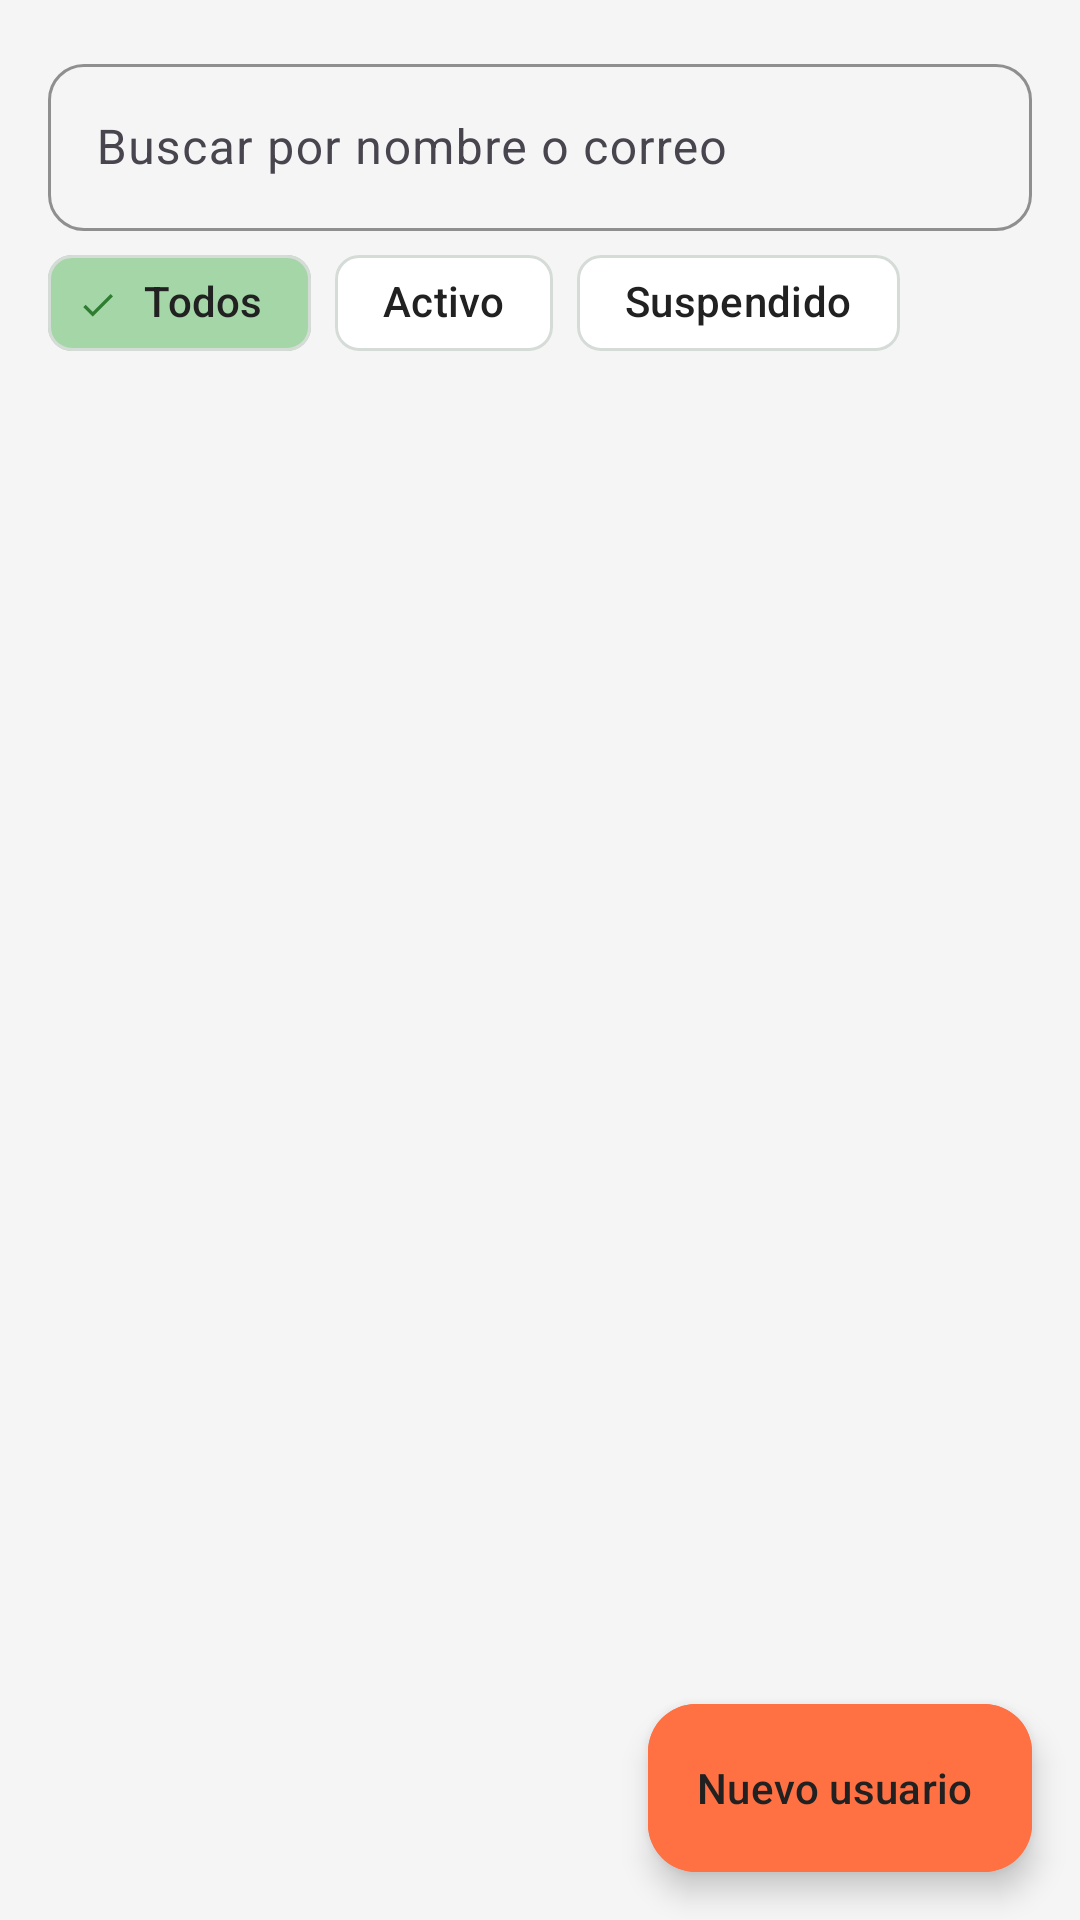

Produce the Android XML layout that renders to this screen, including the resource entries it uses.
<!-- AndroidManifest.xml: application theme Theme.EcoMarket -->
<!-- res/layout/fragment_users.xml -->
<?xml version="1.0" encoding="utf-8"?>
<FrameLayout xmlns:android="http://schemas.android.com/apk/res/android"
    xmlns:app="http://schemas.android.com/apk/res-auto"
    android:layout_width="match_parent"
    android:layout_height="match_parent">

    <LinearLayout
        android:layout_width="match_parent"
        android:layout_height="match_parent"
        android:orientation="vertical"
        android:padding="@dimen/space_s">

        <com.google.android.material.textfield.TextInputLayout
            style="@style/Input.Eco"
            android:layout_width="match_parent"
            android:layout_height="wrap_content"
            android:layout_marginStart="@dimen/space_s"
            android:layout_marginEnd="@dimen/space_s"
            android:hint="@string/users_search_hint"
            app:startIconDrawable="@drawable/ic_search">

            <com.google.android.material.textfield.TextInputEditText
                android:id="@+id/etUserSearch"
                android:layout_width="match_parent"
                android:layout_height="wrap_content"
                android:inputType="text" />
        </com.google.android.material.textfield.TextInputLayout>

        <com.google.android.material.chip.ChipGroup
            android:id="@+id/chipUserFilter"
            android:layout_width="match_parent"
            android:layout_height="wrap_content"
            android:layout_marginStart="@dimen/space_s"
            app:selectionRequired="true"
            app:singleSelection="true">

            <com.google.android.material.chip.Chip
                android:id="@+id/chipUAll"
                style="@style/Chip.Eco"
                android:layout_width="wrap_content"
                android:layout_height="wrap_content"
                android:checked="true"
                android:text="@string/category_all" />

            <com.google.android.material.chip.Chip
                android:id="@+id/chipUActive"
                style="@style/Chip.Eco"
                android:layout_width="wrap_content"
                android:layout_height="wrap_content"
                android:text="@string/user_active" />

            <com.google.android.material.chip.Chip
                android:id="@+id/chipUSuspended"
                style="@style/Chip.Eco"
                android:layout_width="wrap_content"
                android:layout_height="wrap_content"
                android:text="@string/user_suspended" />
        </com.google.android.material.chip.ChipGroup>

        <androidx.recyclerview.widget.RecyclerView
            android:id="@+id/rvUsers"
            android:layout_width="match_parent"
            android:layout_height="0dp"
            android:layout_weight="1"
            android:clipToPadding="false"
            android:paddingBottom="88dp" />
    </LinearLayout>

    <com.google.android.material.floatingactionbutton.ExtendedFloatingActionButton
        android:id="@+id/fabNewUser"
        android:layout_width="wrap_content"
        android:layout_height="wrap_content"
        android:layout_gravity="bottom|end"
        android:layout_margin="@dimen/space_m"
        android:backgroundTint="@color/eco_orange"
        android:text="@string/user_new"
        android:textColor="@color/eco_text_primary"
        app:icon="@drawable/ic_add"
        app:iconTint="@color/eco_text_primary" />
</FrameLayout>
<!-- resources referenced by this layout -->
<resources>
  <color name="eco_orange">#FF7043</color>
  <color name="eco_text_primary">#212121</color>
  <dimen name="space_m">16dp</dimen>
  <dimen name="space_s">8dp</dimen>
  <string name="category_all">Todos</string>
  <string name="user_active">Activo</string>
  <string name="user_new">Nuevo usuario</string>
  <string name="user_suspended">Suspendido</string>
  <string name="users_search_hint">Buscar por nombre o correo</string>
  <style name="Chip.Eco" parent="Widget.Material3.Chip.Filter">
          <item name="chipBackgroundColor">@color/chip_bg_selector</item>
          <item name="android:textColor">@color/eco_text_primary</item>
          <item name="chipStrokeColor">@color/eco_gray_border</item>
          <item name="checkedIconTint">@color/eco_green</item>
      </style>
  <style name="Input.Eco" parent="Widget.Material3.TextInputLayout.OutlinedBox">
          <item name="boxStrokeColor">@color/eco_green</item>
          <item name="hintTextColor">@color/eco_green</item>
          <item name="boxCornerRadiusTopStart">12dp</item>
          <item name="boxCornerRadiusTopEnd">12dp</item>
          <item name="boxCornerRadiusBottomStart">12dp</item>
          <item name="boxCornerRadiusBottomEnd">12dp</item>
          <item name="android:layout_marginTop">@dimen/space_s</item>
      </style>
  <style name="Theme.EcoMarket" parent="Theme.Material3.Light.NoActionBar">
          <item name="colorPrimary">@color/eco_green</item>
          <item name="colorOnPrimary">@color/eco_white</item>
          <item name="colorPrimaryContainer">@color/eco_green_light</item>
          <item name="colorOnPrimaryContainer">@color/eco_green_dark</item>
          <item name="colorSecondary">@color/eco_orange</item>
          <item name="colorOnSecondary">@color/eco_white</item>
          <item name="colorSecondaryContainer">@color/eco_green_surface</item>
          <item name="colorOnSecondaryContainer">@color/eco_green_dark</item>
          <item name="colorSurface">@color/eco_background</item>
          <item name="colorOnSurface">@color/eco_text_primary</item>
          <item name="colorOutline">@color/eco_gray_border</item>
          <item name="colorError">@color/eco_error</item>
          <item name="android:colorBackground">@color/eco_gray_light</item>
          <item name="android:statusBarColor">@color/eco_green_dark</item>
          <item name="android:windowLightStatusBar">false</item>
          <item name="android:textColorPrimary">@color/eco_text_primary</item>
          <item name="android:textColorSecondary">@color/eco_text_secondary</item>
      </style>
  <color name="eco_gray_border">#D5DBD6</color>
  <color name="eco_green">#2E7D32</color>
  <color name="eco_white">#FFFFFF</color>
  <color name="eco_green_light">#A5D6A7</color>
  <color name="eco_green_dark">#1B5E20</color>
  <color name="eco_green_surface">#E8F5E9</color>
  <color name="eco_background">#FFFFFF</color>
  <color name="eco_error">#C62828</color>
  <color name="eco_gray_light">#F5F5F5</color>
  <color name="eco_text_secondary">#5F6B62</color>
</resources>
